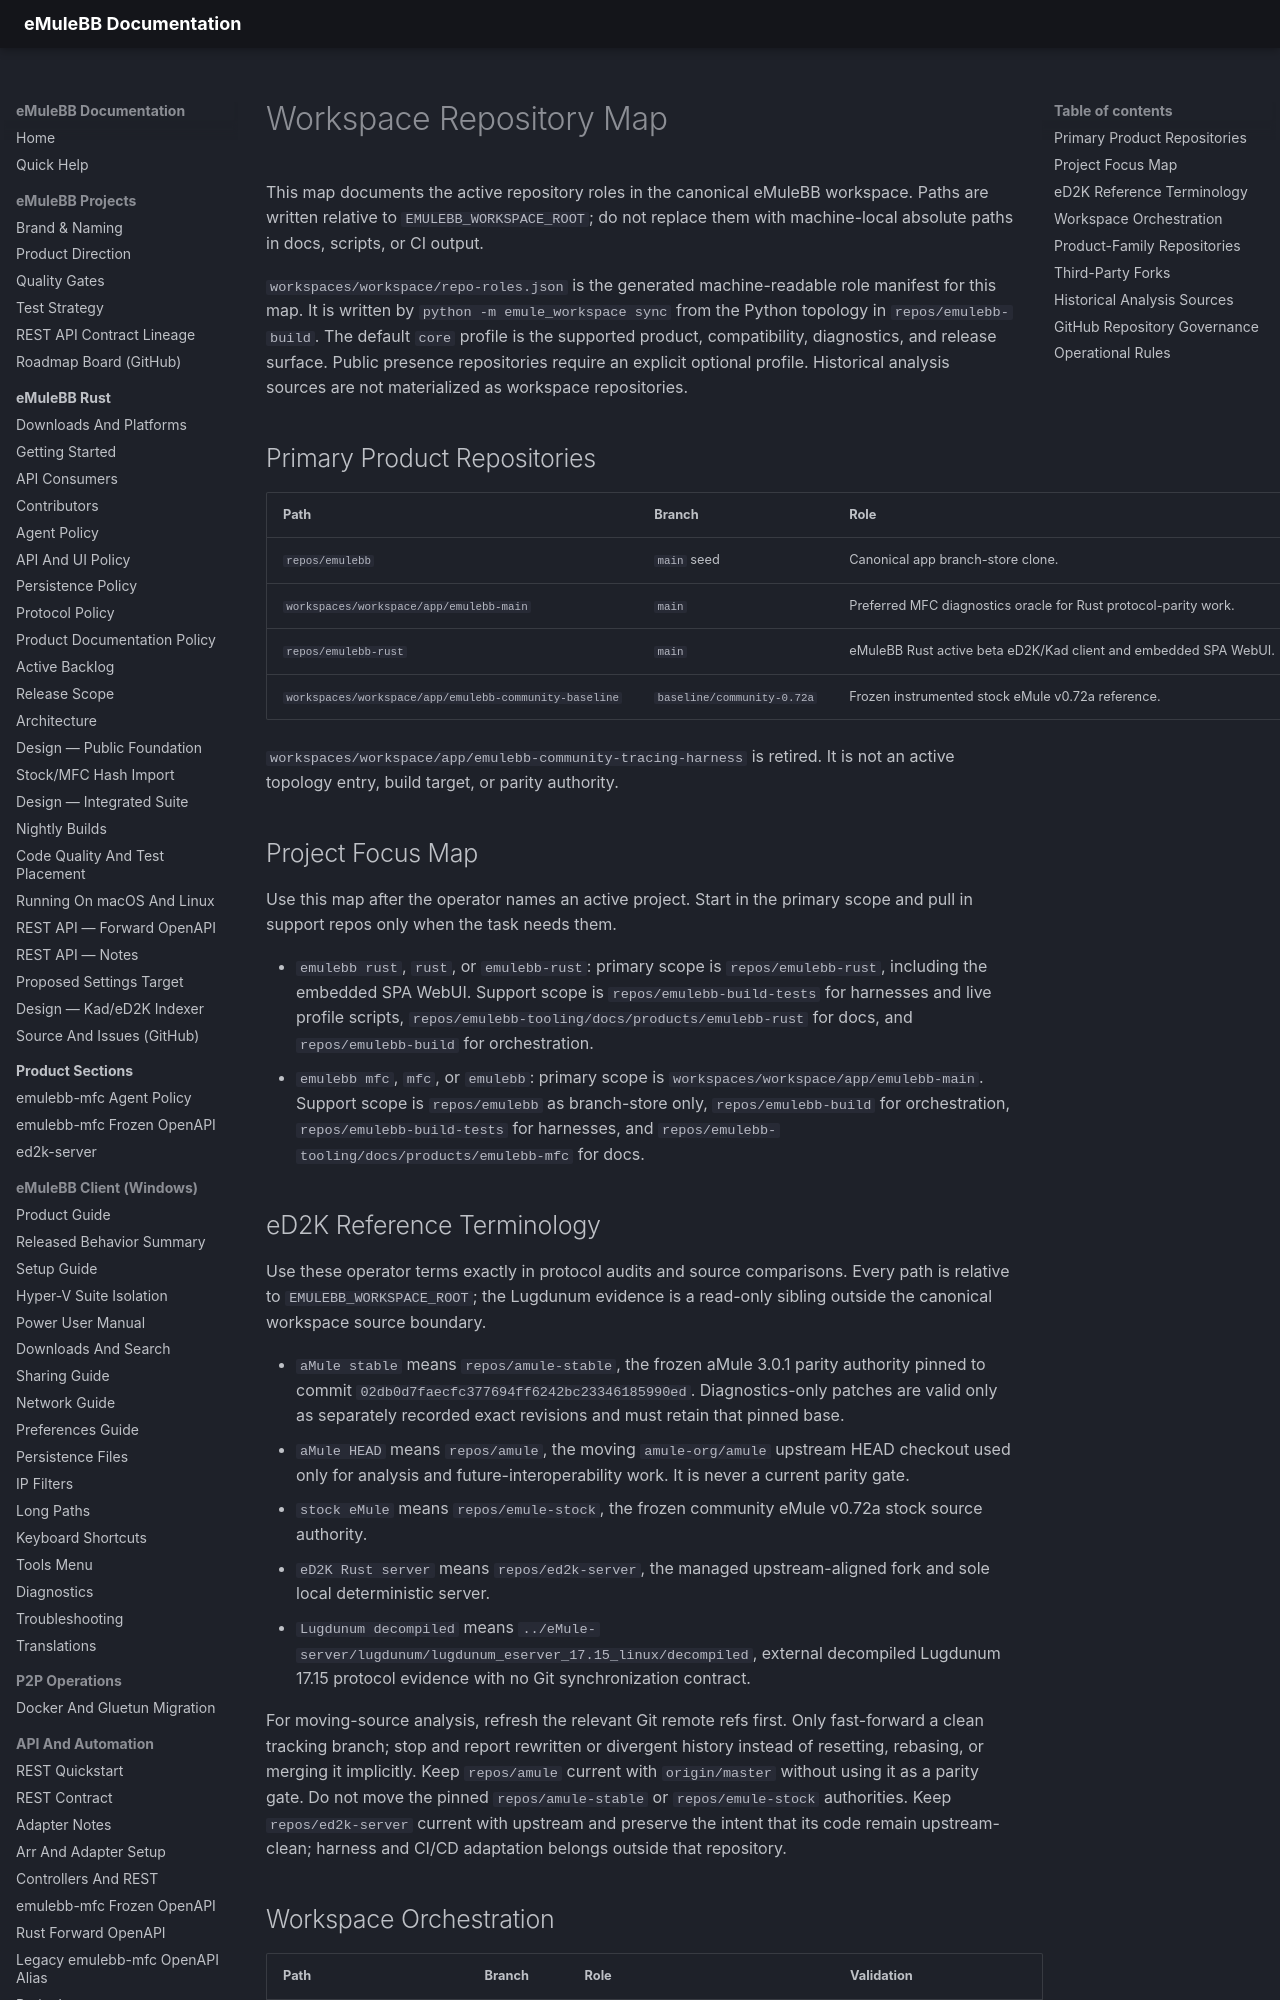

repository: emulebb/emulebb-tooling · page: reference/WORKSPACE-REPO-MAP/index.html · generator: mkdocs

# Workspace Repository Map

This map documents the active repository roles in the canonical eMuleBB
workspace. Paths are written relative to `EMULEBB_WORKSPACE_ROOT`; do not replace
them with machine-local absolute paths in docs, scripts, or CI output.

`workspaces/workspace/repo-roles.json` is the generated machine-readable role
manifest for this map. It is written by `python -m emule_workspace sync` from
the Python topology in `repos/emulebb-build`. The default `core` profile is the
supported product, compatibility, diagnostics, and release surface. Public
presence repositories require an explicit optional profile. Historical analysis
sources are not materialized as workspace repositories.

## Primary Product Repositories

| Path | Branch | Role | Validation |
|---|---|---|---|
| `repos/emulebb` | `main` seed | Canonical app branch-store clone. | `validate` |
| `workspaces/workspace/app/emulebb-main` | `main` | Preferred MFC diagnostics oracle for Rust protocol-parity work. | `build app --variant main` |
| `repos/emulebb-rust` | `main` | eMuleBB Rust active beta eD2K/Kad client and embedded SPA WebUI. | Cargo checks via workspace policy |
| `workspaces/workspace/app/emulebb-community-baseline` | `baseline/community-0.72a` | Frozen instrumented stock eMule v0.72a reference. | compare/live-diff |

`workspaces/workspace/app/emulebb-community-tracing-harness` is retired. It is
not an active topology entry, build target, or parity authority.

## Project Focus Map

Use this map after the operator names an active project. Start in the primary
scope and pull in support repos only when the task needs them.

- `emulebb rust`, `rust`, or `emulebb-rust`:
  primary scope is `repos/emulebb-rust`, including the embedded SPA WebUI.
  Support scope is `repos/emulebb-build-tests` for harnesses and live profile
  scripts, `repos/emulebb-tooling/docs/products/emulebb-rust` for docs, and
  `repos/emulebb-build` for orchestration.
- `emulebb mfc`, `mfc`, or `emulebb`:
  primary scope is `workspaces/workspace/app/emulebb-main`. Support scope is
  `repos/emulebb` as branch-store only, `repos/emulebb-build` for orchestration,
  `repos/emulebb-build-tests` for harnesses, and
  `repos/emulebb-tooling/docs/products/emulebb-mfc` for docs.
## eD2K Reference Terminology

Use these operator terms exactly in protocol audits and source comparisons.
Every path is relative to `EMULEBB_WORKSPACE_ROOT`; the Lugdunum evidence is a
read-only sibling outside the canonical workspace source boundary.

- `aMule stable` means `repos/amule-stable`, the frozen aMule 3.0.1 parity
  authority pinned to commit `02db0d7faecfc377694ff6242bc23346185990ed`.
  Diagnostics-only patches are valid only as separately recorded exact
  revisions and must retain that pinned base.
- `aMule HEAD` means `repos/amule`, the moving `amule-org/amule` upstream HEAD
  checkout used only for analysis and future-interoperability work. It is never
  a current parity gate.
- `stock eMule` means `repos/emule-stock`, the frozen community eMule v0.72a
  stock source authority.
- `eD2K Rust server` means `repos/ed2k-server`, the managed upstream-aligned
  fork and sole local deterministic server.
- `Lugdunum decompiled` means
  `../eMule-server/lugdunum/lugdunum_eserver_17.15_linux/decompiled`, external
  decompiled Lugdunum 17.15 protocol evidence with no Git synchronization
  contract.

For moving-source analysis, refresh the relevant Git remote refs first. Only
fast-forward a clean tracking branch; stop and report rewritten or divergent
history instead of resetting, rebasing, or merging it implicitly. Keep
`repos/amule` current with `origin/master` without using it as a parity gate.
Do not move the pinned `repos/amule-stable` or `repos/emule-stock` authorities.
Keep `repos/ed2k-server` current with upstream and preserve the intent that its
code remain upstream-clean; harness and CI/CD adaptation belongs outside that
repository.
